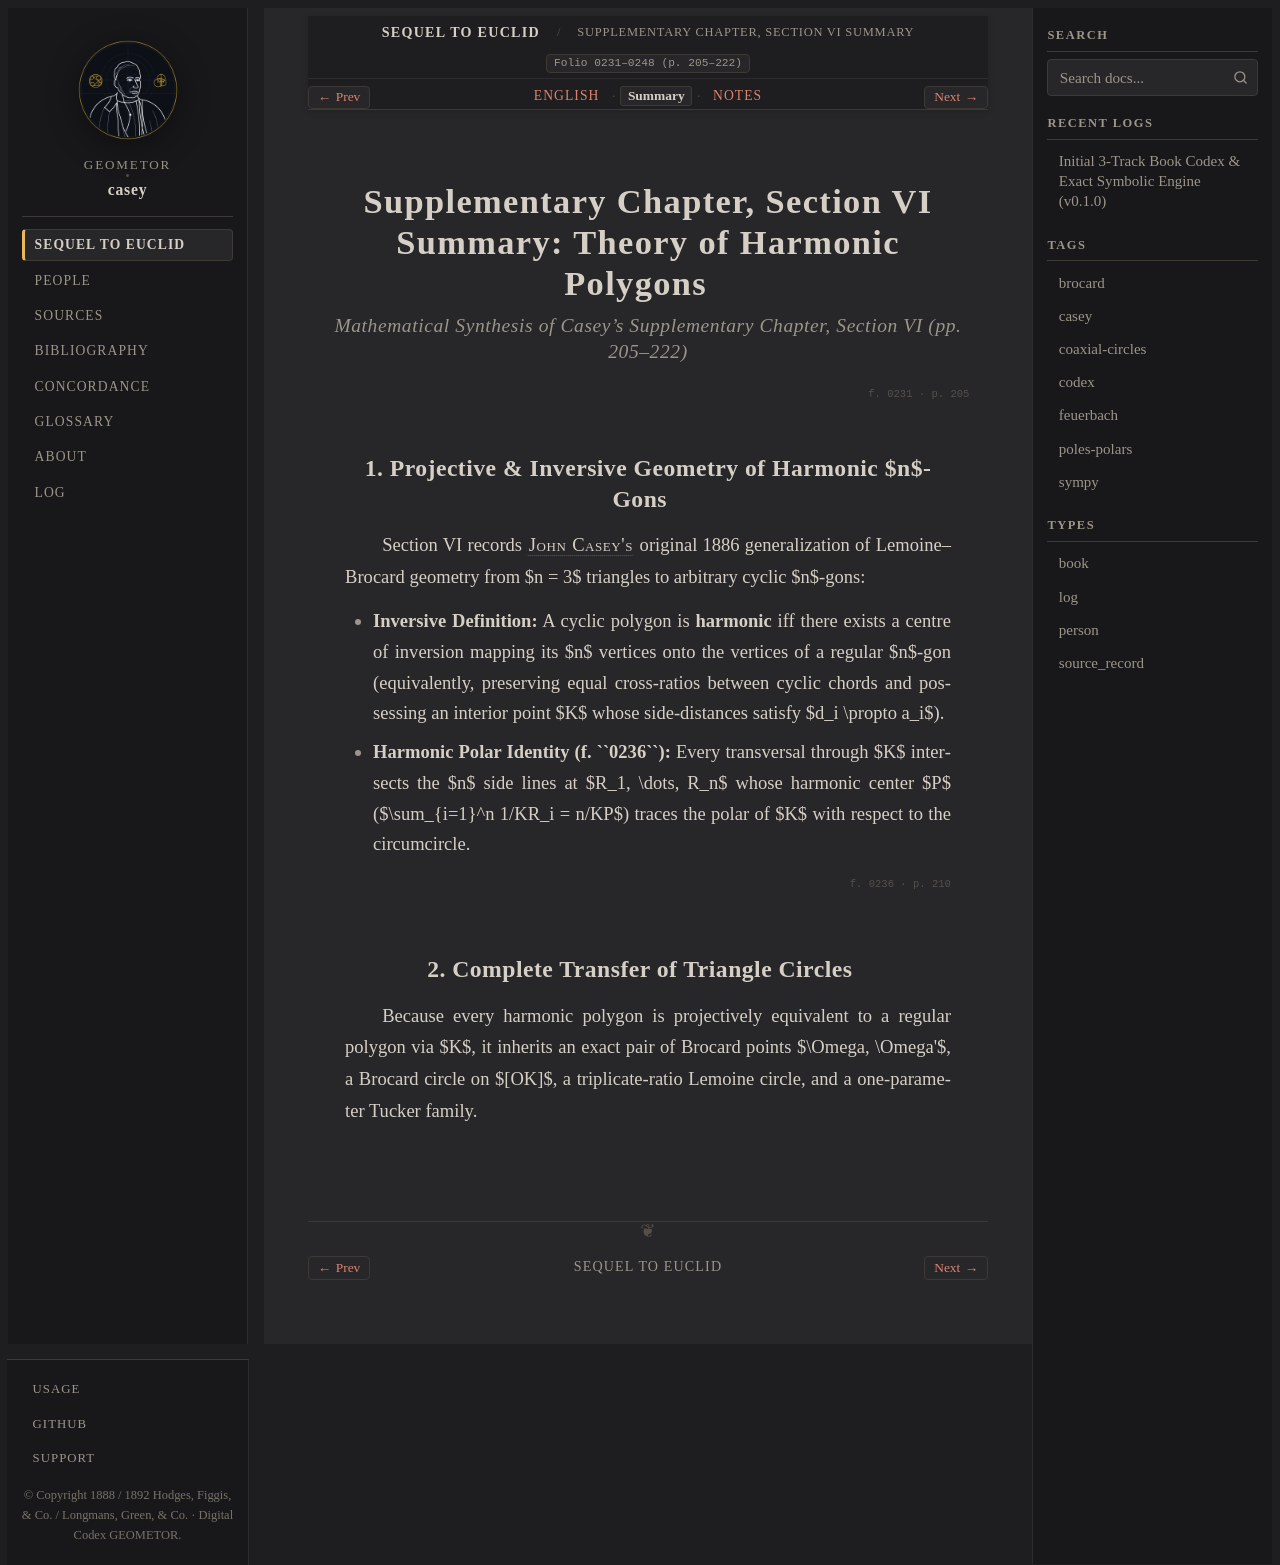

repository: geometor/casey · page: sequel_to_euclid/supplementary_chapter/section_06-summary.html · generator: sphinx

:title: Supplementary Chapter, Section VI Summary — Theory of Harmonic Polygons
:layout: book
:canonical_id: Supplementary Chapter, Section VI Summary
:order: 6
:folio: 0231–0248 (p. 205–222)
:tracks: English: section_06-en | Summary: section_06-summary | Notes: section_06-notes

.. _casey-supp-sec-06-summary:

Supplementary Chapter, Section VI Summary: Theory of Harmonic Polygons
======================================================================

.. rubric:: Mathematical Synthesis of Casey's Supplementary Chapter, Section VI (pp. 205–222)

.. folio:: 0231
   :page: 205

1. Projective & Inversive Geometry of Harmonic $n$-Gons
--------------------------------------------------------

Section VI records :person:`John Casey's <casey>` original 1886 generalization of Lemoine–Brocard geometry from $n = 3$ triangles to arbitrary cyclic $n$-gons:

* **Inversive Definition:** A cyclic polygon is **harmonic** iff there exists a centre of inversion mapping its $n$ vertices onto the vertices of a regular $n$-gon (equivalently, preserving equal cross-ratios between cyclic chords and possessing an interior point $K$ whose side-distances satisfy $d_i \propto a_i$).
* **Harmonic Polar Identity (f. ``0236``):** Every transversal through $K$ intersects the $n$ side lines at $R_1, \dots, R_n$ whose harmonic center $P$ ($\sum_{i=1}^n 1/KR_i = n/KP$) traces the polar of $K$ with respect to the circumcircle.

.. folio:: 0236
   :page: 210

2. Complete Transfer of Triangle Circles
----------------------------------------

Because every harmonic polygon is projectively equivalent to a regular polygon via $K$, it inherits an exact pair of Brocard points $\Omega, \Omega'$, a Brocard circle on $[OK]$, a triplicate-ratio Lemoine circle, and a one-parameter Tucker family.
